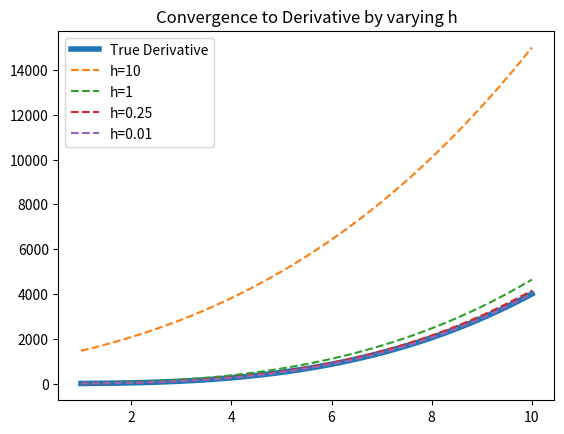

The script that saved this image:
import numpy as np
from math import sin, cos, log, pi
import matplotlib.pyplot as plt

def limit_derivative(f, x, h):
  """
  f: function to be differentiated 
  x: the point at which to differentiate f 
  h: distance between the points to be evaluated
  """
  # compute the derivative at x with limit definition
  return (f(x + h) - f(x)) / h


# f1(x) = sin(x)
def f1(x):
    return sin(x)

# f2(x) = x^4
def f2(x):
    return pow(x, 4)

# f3(x) = x^2*log(x)
def f3(x):
    return pow(x, 2) * log(x)

# Calculate derivatives here
print("h=2", limit_derivative(f3, 1, 2))
print("h=0.1", limit_derivative(f3, 1, 0.1))
print("h=0.00001", limit_derivative(f3, 1, 0.00001))

"""
Mathematical Verification:
d/dx(x^2log(x)) = (d/dxx^2)(log(x))+(x^2d/dxlog(x)) = (2xlog(x))+(x^2*1/x) = 2xlog(x)+x
2xlog(x)+x Evaluate at x=1
2(1)log(1)+1 = 2log(1)+1 = 1

"""

# Graph the true derivative
x_vals = np.linspace(1, 10, 200)
#y_vals = [cos(val) for val in x_vals]
y_vals = [4*pow(val,3) for val in x_vals]
plt.figure(1)
plt.plot(x_vals, y_vals, label="True Derivative", linewidth=4)

# plot different approximated derivatives of f using limit definition of derivative
def plot_approx_deriv(f):
  x_vals = np.linspace(1, 10, 200)
  h_vals = [10, 1, .25, .01]

  for h in h_vals:
      derivative_values = []
      for x in x_vals:
          derivative_values.append(limit_derivative(f, x, h))
      plt.plot(x_vals, derivative_values, linestyle='--', label="h=" + str(h) )
  plt.legend()
  plt.title("Convergence to Derivative by varying h")
  plt.show()

# Plot here

#plot_approx_deriv(f1)
plot_approx_deriv(f2)